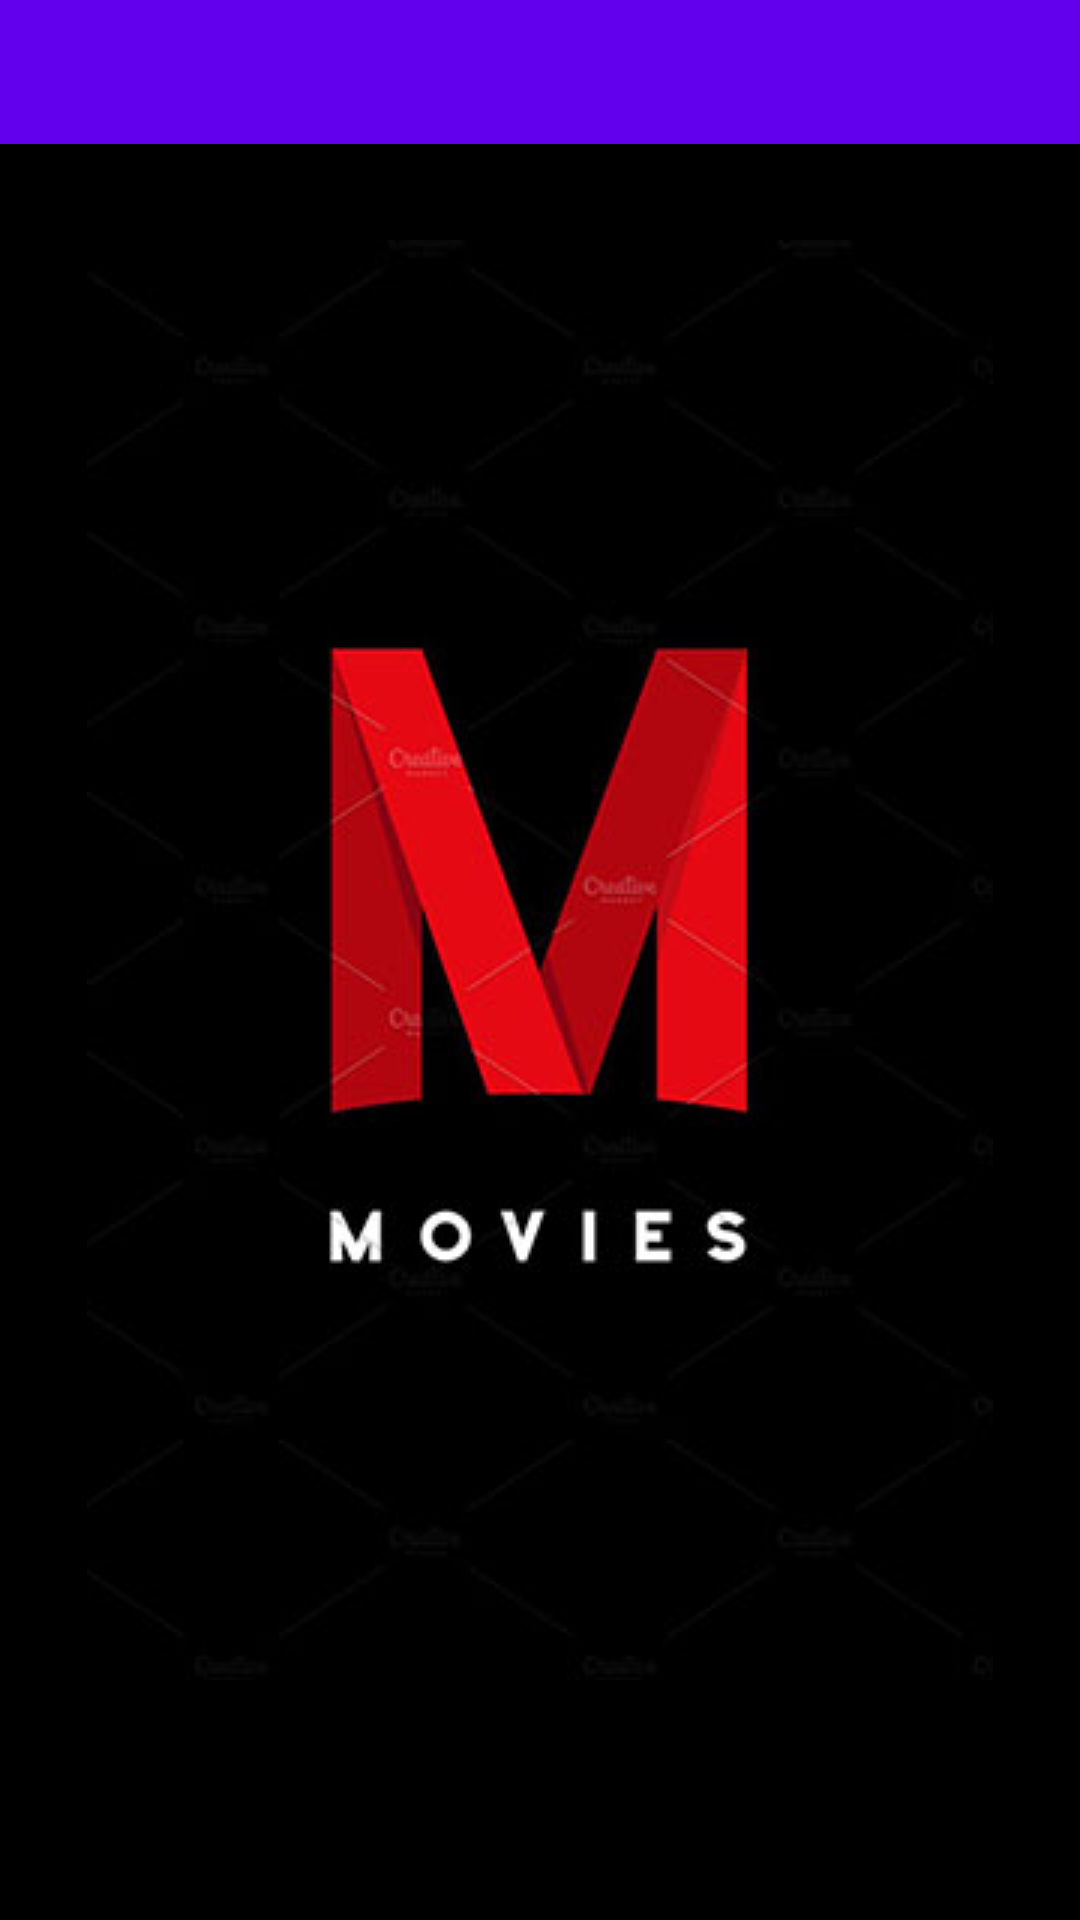

The Android layout XML behind this screen, and the referenced resources:
<!-- AndroidManifest.xml: activity theme splashScreenTheme -->
<!-- res/layout/activity_list_film.xml -->
<?xml version="1.0" encoding="utf-8"?>
<LinearLayout xmlns:android="http://schemas.android.com/apk/res/android"
    xmlns:app="http://schemas.android.com/apk/res-auto"
    xmlns:tools="http://schemas.android.com/tools"
    android:layout_width="match_parent"
    android:layout_height="match_parent"
    android:orientation="vertical"
    tools:context=".ui.ListFilmActivity">

    <com.google.android.material.tabs.TabLayout
        android:id="@+id/tabs"
        android:layout_width="match_parent"
        android:layout_height="wrap_content"
        android:background="?attr/colorPrimary"
        app:tabIndicatorColor="@android:color/white"
        app:tabTextColor="@android:color/white" />

    <androidx.viewpager.widget.ViewPager
        android:id="@+id/view_pager"
        android:layout_width="match_parent"
        android:layout_height="match_parent" />

</LinearLayout>
<!-- resources referenced by this layout -->
<resources>
  <style name="splashScreenTheme" parent="Theme.MaterialComponents.Light.NoActionBar">
          <item name="android:windowBackground">@drawable/splash_image</item>
          <item name="android:statusBarColor">@color/black</item>
      </style>
  <!-- drawable splash_image (drawable) -->
  <?xml version="1.0" encoding="utf-8"?>
  <layer-list xmlns:android="http://schemas.android.com/apk/res/android">
  
      <item android:drawable="@color/black" />
      <item android:drawable="@drawable/logo_splash_screen" android:gravity="center" />
  
  </layer-list>
  <color name="black">#FF000000</color>
  <!-- drawable logo_splash_screen: jpg bitmap (drawable, 27349 bytes) -->
</resources>
